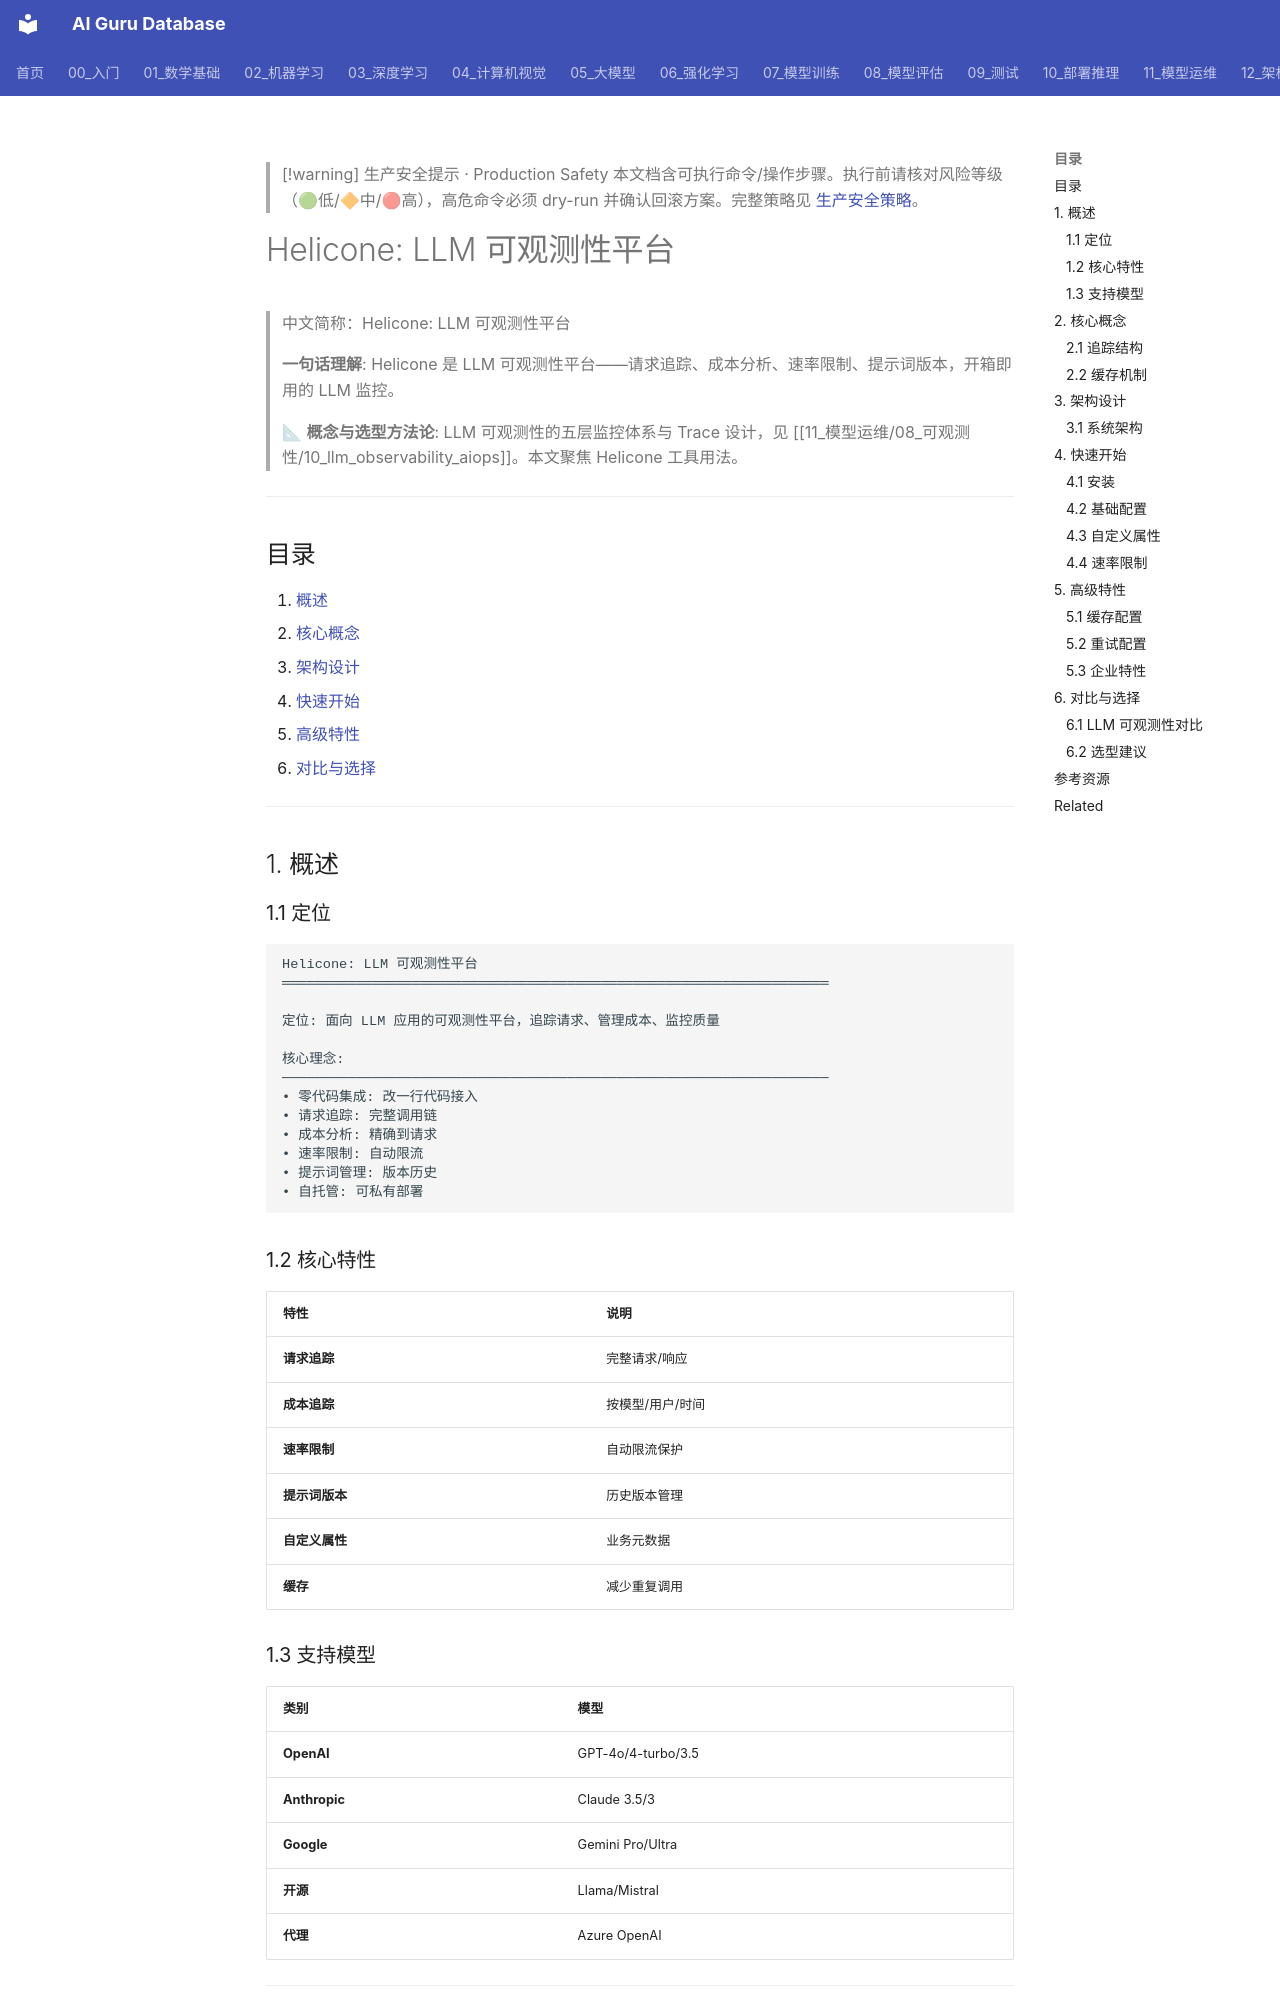

repository: ai-guru-global/ai-guru-database · page: 11_模型运维/08_可观测性/05_Helicone_深入分析/index.html · generator: mkdocs

---
title: "Helicone: LLM 可观测性平台"
category: "11-mlops-pipeline"
tags: ["ai-ops", "observability", "monitoring", "incident-response", "llm"]
summary: "> **一句话理解**: Helicone 是 LLM 可观测性平台——请求追踪、成本分析、速率限制、提示词版本，开箱即用的 LLM 监控。"
created: "2026-05-31"
updated: "2026-05-31"
tier: supporting
aliases:
  - "Helicone Deep Dive"
  - Helicone_Deep_Dive
sources: []

name_zh: "Helicone: LLM 可观测性平台"
---

> [!warning] 生产安全提示 · Production Safety
> 本文档含可执行命令/操作步骤。执行前请核对风险等级（🟢低/🔶中/🔴高），高危命令必须 dry-run 并确认回滚方案。完整策略见 [生产安全策略](../../治理/Production_Safety_Policy.md)。
<!-- op-safety-banner v1 -->
# Helicone: LLM 可观测性平台

> 中文简称：Helicone: LLM 可观测性平台

> **一句话理解**: Helicone 是 LLM 可观测性平台——请求追踪、成本分析、速率限制、提示词版本，开箱即用的 LLM 监控。

> 📐 **概念与选型方法论**: LLM 可观测性的五层监控体系与 Trace 设计，见 [[11_模型运维/08_可观测性/10_llm_observability_aiops]]。本文聚焦 Helicone 工具用法。

---

## 目录

1. [概述](#1-概述)
2. [核心概念](#2-核心概念)
3. [架构设计](#3-架构设计)
4. [快速开始](#4-快速开始)
5. [高级特性](#5-高级特性)
6. [对比与选择](#6-对比与选择)

---

## 1. 概述

### 1.1 定位

```
Helicone: LLM 可观测性平台
═══════════════════════════════════════════════════════════════════

定位: 面向 LLM 应用的可观测性平台，追踪请求、管理成本、监控质量

核心理念:
───────────────────────────────────────────────────────────────────
• 零代码集成: 改一行代码接入
• 请求追踪: 完整调用链
• 成本分析: 精确到请求
• 速率限制: 自动限流
• 提示词管理: 版本历史
• 自托管: 可私有部署
```

### 1.2 核心特性

| 特性 | 说明 |
|------|------|
| **请求追踪** | 完整请求/响应 |
| **成本追踪** | 按模型/用户/时间 |
| **速率限制** | 自动限流保护 |
| **提示词版本** | 历史版本管理 |
| **自定义属性** | 业务元数据 |
| **缓存** | 减少重复调用 |

### 1.3 支持模型

| 类别 | 模型 |
|------|------|
| **OpenAI** | GPT-4o/4-turbo/3.5 |
| **Anthropic** | Claude 3.5/3 |
| **Google** | Gemini Pro/Ultra |
| **开源** | Llama/Mistral |
| **代理** | Azure OpenAI |

---

## 2. 核心概念
